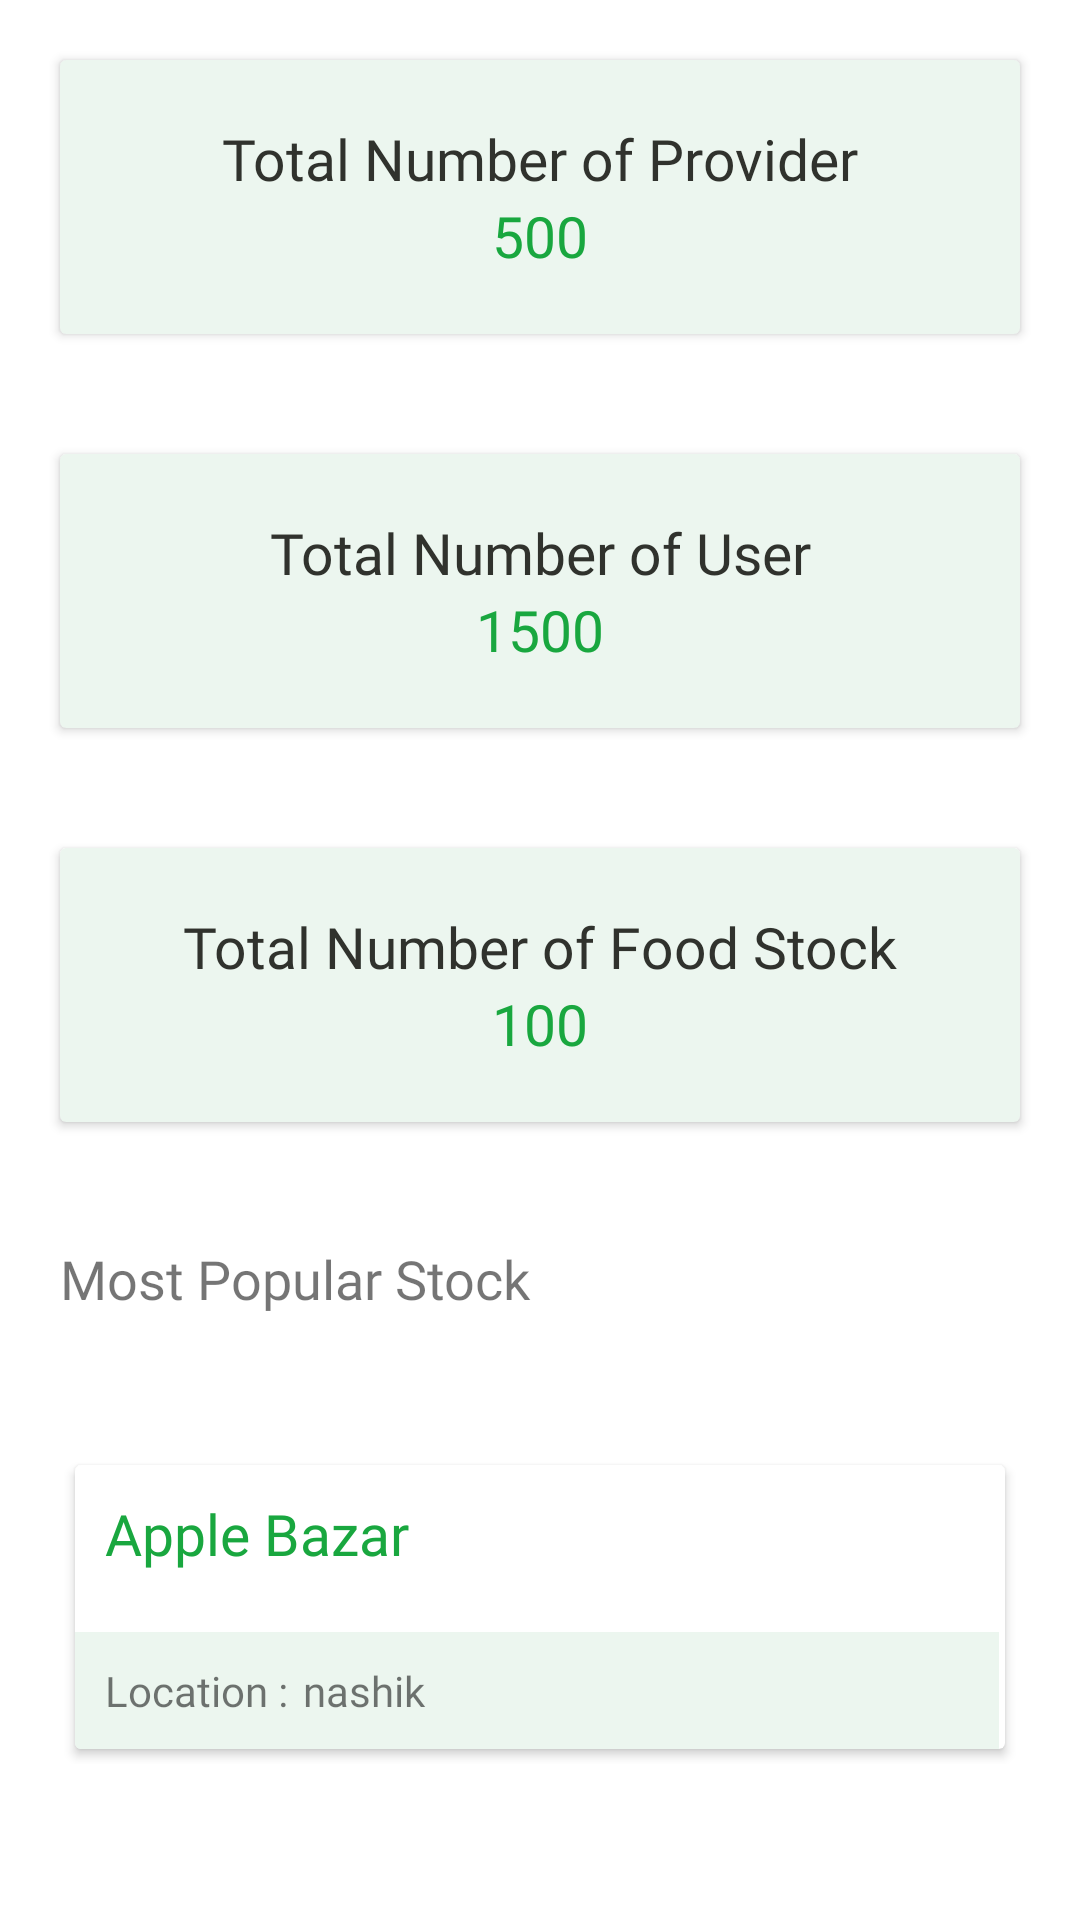

This screen was rendered from an Android layout file. Write that file and the resources it references.
<!-- AndroidManifest.xml: application theme Theme.FoodBankSurplusAdmin -->
<!-- res/layout/fragment_home.xml -->
<?xml version="1.0" encoding="utf-8"?>
<ScrollView xmlns:android="http://schemas.android.com/apk/res/android"
    xmlns:app="http://schemas.android.com/apk/res-auto"
    xmlns:tools="http://schemas.android.com/tools"
    android:layout_width="match_parent"
    android:layout_height="match_parent"
    tools:context=".ui.home.HomeFragment">


    <LinearLayout
        android:layout_width="match_parent"
        android:layout_height="wrap_content"
        android:orientation="vertical">




        <androidx.cardview.widget.CardView
            android:layout_width="match_parent"
            android:layout_height="wrap_content"
            android:backgroundTint="@color/light_green"
            android:layout_margin="20dp">


            <LinearLayout
                android:layout_width="match_parent"
                android:layout_height="wrap_content"
                android:padding="20dp"
                android:layout_gravity="center_horizontal"
                android:gravity="center_horizontal"
                android:textAlignment="center"
                android:orientation="vertical">


                <TextView
                    android:layout_width="match_parent"
                    android:layout_height="wrap_content"
                    android:text="Total Number of Provider"
                    android:textAlignment="center"
                    android:fontFamily="@font/poppins_semibold"
                    android:textSize="19dp"
                    android:textColor="@color/light_black"/>

                <TextView
                    android:layout_width="match_parent"
                    android:layout_height="wrap_content"
                    android:text="500"
                    android:textAlignment="center"
                    android:fontFamily="@font/poppins_semibold"
                    android:textSize="19dp"
                    android:textColor="@color/green"/>



            </LinearLayout>



        </androidx.cardview.widget.CardView>



        <androidx.cardview.widget.CardView
            android:layout_width="match_parent"
            android:layout_height="wrap_content"
            android:backgroundTint="@color/light_green"
            android:layout_margin="20dp">


            <LinearLayout
                android:layout_width="match_parent"
                android:layout_height="wrap_content"
                android:padding="20dp"
                android:layout_gravity="center_horizontal"
                android:gravity="center_horizontal"
                android:textAlignment="center"
                android:orientation="vertical">


                <TextView
                    android:layout_width="match_parent"
                    android:layout_height="wrap_content"
                    android:text="Total Number of User"
                    android:textAlignment="center"
                    android:fontFamily="@font/poppins_semibold"
                    android:textSize="19dp"
                    android:textColor="@color/light_black"/>

                <TextView
                    android:layout_width="match_parent"
                    android:layout_height="wrap_content"
                    android:text="1500"
                    android:textAlignment="center"
                    android:fontFamily="@font/poppins_semibold"
                    android:textSize="19dp"
                    android:textColor="@color/green"/>



            </LinearLayout>



        </androidx.cardview.widget.CardView>



        <androidx.cardview.widget.CardView
            android:layout_width="match_parent"
            android:layout_height="wrap_content"
            android:backgroundTint="@color/light_green"
            android:layout_margin="20dp">


            <LinearLayout
                android:layout_width="match_parent"
                android:layout_height="wrap_content"
                android:padding="20dp"
                android:layout_gravity="center_horizontal"
                android:gravity="center_horizontal"
                android:textAlignment="center"
                android:orientation="vertical">


                <TextView
                    android:layout_width="match_parent"
                    android:layout_height="wrap_content"
                    android:text="Total Number of Food Stock"
                    android:textAlignment="center"
                    android:fontFamily="@font/poppins_semibold"
                    android:textSize="19dp"
                    android:textColor="@color/light_black"/>

                <TextView
                    android:layout_width="match_parent"
                    android:layout_height="wrap_content"
                    android:text="100"
                    android:textAlignment="center"
                    android:fontFamily="@font/poppins_semibold"
                    android:textSize="19dp"
                    android:textColor="@color/green"/>



            </LinearLayout>



        </androidx.cardview.widget.CardView>



        <TextView
            android:layout_width="match_parent"
            android:layout_height="wrap_content"
            android:text="Most Popular Stock"
            android:padding="20dp"
            android:textSize="18dp"
            android:fontFamily="@font/poppins_semibold"/>





        <LinearLayout
            android:layout_width="match_parent"
            android:layout_height="wrap_content"
            android:layout_marginTop="25dp"
            android:orientation="vertical">



            <LinearLayout
                android:id="@+id/linear_layout_2"
                android:layout_width="match_parent"
                android:layout_height="wrap_content"
                android:layout_marginLeft="20dp"
                android:layout_marginRight="20dp"
                android:layout_marginBottom="15dp"
                android:orientation="vertical">



                <androidx.cardview.widget.CardView
                    android:layout_width="match_parent"
                    android:layout_margin="5dp"
                    android:layout_height="wrap_content"
                    android:layout_marginBottom="20dp">

                    <LinearLayout
                        android:layout_width="match_parent"
                        android:layout_height="wrap_content"
                        android:orientation="vertical">

                        <LinearLayout
                            android:layout_width="match_parent"
                            android:layout_height="wrap_content"
                            android:orientation="horizontal">


                            <LinearLayout
                                android:layout_width="match_parent"
                                android:layout_height="wrap_content"
                                android:layout_weight="1">

                                <TextView
                                    android:layout_width="match_parent"
                                    android:layout_height="wrap_content"
                                    android:text="Apple Bazar"
                                    android:textColor="@color/green"
                                    android:textSize="19dp"
                                    android:fontFamily="@font/poppins_semibold"
                                    android:padding="10dp"/>

                            </LinearLayout>
                        </LinearLayout>


                        <LinearLayout
                            android:layout_width="match_parent"
                            android:layout_height="wrap_content"
                            android:layout_marginTop="10dp"
                            android:orientation="horizontal">

                            <LinearLayout
                                android:layout_width="match_parent"
                                android:layout_height="wrap_content"
                                android:background="@color/light_green"
                                android:layout_weight="1"
                                android:padding="10dp"
                                android:layout_marginRight="2dp"
                                android:orientation="horizontal">

                                <TextView
                                    android:layout_width="wrap_content"
                                    android:layout_height="wrap_content"
                                    android:fontFamily="@font/poppins_semibold"
                                    android:text="Location :"/>

                                <TextView
                                    android:layout_width="match_parent"
                                    android:layout_height="wrap_content"
                                    android:fontFamily="@font/poppins_semibold"
                                    android:layout_marginLeft="5dp"
                                    android:text="nashik"/>


                            </LinearLayout>

                        </LinearLayout>

                    </LinearLayout>

                </androidx.cardview.widget.CardView>

            </LinearLayout>

        </LinearLayout>





















    </LinearLayout>




</ScrollView>
<!-- resources referenced by this layout -->
<resources>
  <color name="green">#19a73f</color>
  <color name="light_black">#30322d</color>
  <color name="light_green">#ECF6EF</color>
  <style name="Theme.FoodBankSurplusAdmin" parent="Theme.MaterialComponents.DayNight.DarkActionBar">
          
          <item name="colorPrimary">@color/purple_500</item>
          <item name="colorPrimaryVariant">@color/purple_700</item>
          <item name="colorOnPrimary">@color/white</item>
          
          <item name="colorSecondary">@color/teal_200</item>
          <item name="colorSecondaryVariant">@color/teal_700</item>
          <item name="colorOnSecondary">@color/black</item>
          
          <item name="android:statusBarColor">?attr/colorPrimaryVariant</item>
          
      </style>
  <color name="purple_500">#FF6200EE</color>
  <color name="purple_700">#FF3700B3</color>
  <color name="white">#FFFFFFFF</color>
  <color name="teal_200">#FF03DAC5</color>
  <color name="teal_700">#FF018786</color>
  <color name="black">#FF000000</color>
</resources>
